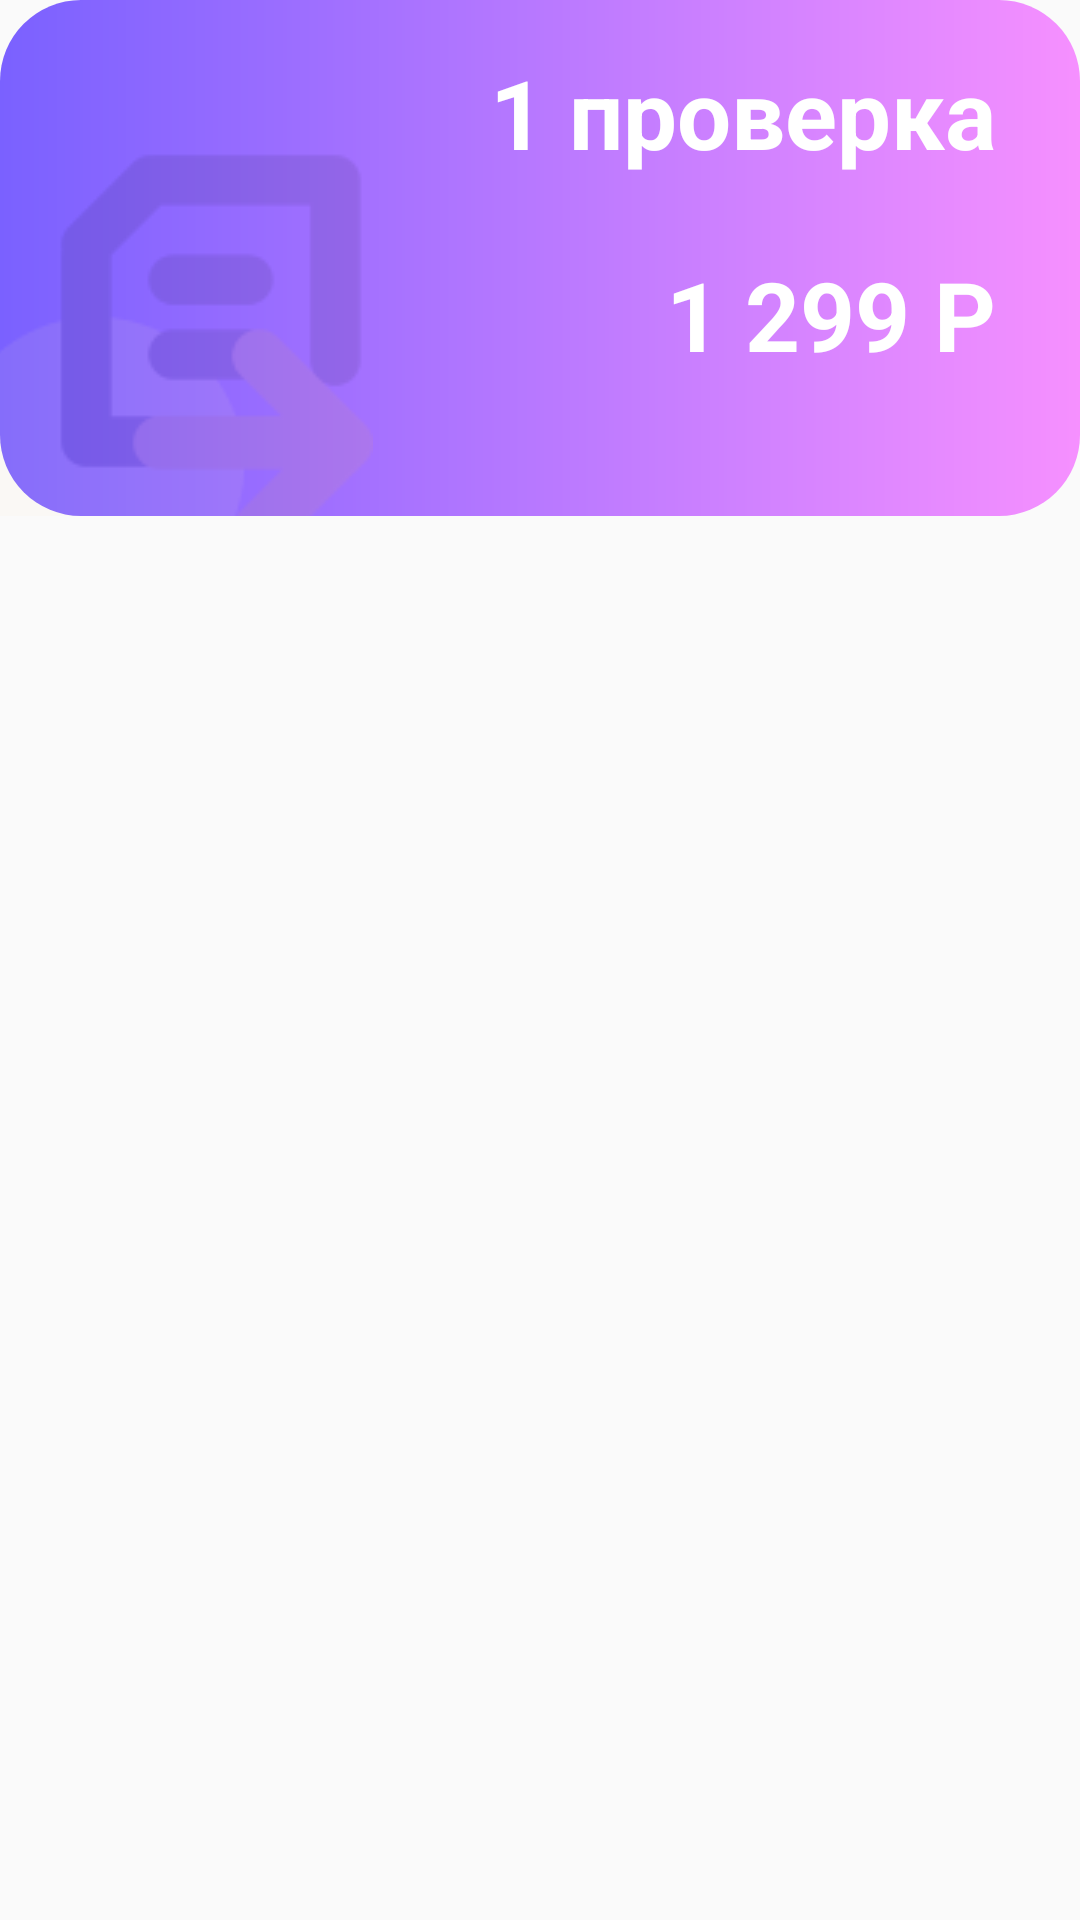

The Android layout XML behind this screen, and the referenced resources:
<!-- AndroidManifest.xml: application theme AppTheme -->
<!-- res/layout/layout_shop_item.xml -->
<?xml version="1.0" encoding="utf-8"?>
<FrameLayout xmlns:android="http://schemas.android.com/apk/res/android"
    android:orientation="vertical" android:layout_width="match_parent"
    android:layout_height="192dp">

    <FrameLayout android:id="@+id/flShopItem"
        android:layout_width="match_parent"
        android:layout_height="172dp"
        android:background="@drawable/shop_item_backdrop">

        <ImageView
            android:layout_width="wrap_content"
            android:layout_height="wrap_content"
            android:layout_marginTop="20dp"
            android:layout_marginBottom="-33dp"
            android:layout_marginLeft="-18dp"
            android:layout_gravity="bottom"
            android:alpha="0.09"
            android:background="@drawable/shop_item_backdrop_image"/>
        
        <ImageView android:id="@+id/ivShopItemAdLabel"
            android:layout_width="wrap_content"
            android:layout_height="wrap_content"
            android:background="@drawable/ic_ad_label"
            android:visibility="invisible"/>

        <LinearLayout android:id="@+id/llTextContainer"
            android:layout_width="match_parent"
            android:layout_height="match_parent"
            android:orientation="vertical"
            android:paddingBottom="16dp"
            android:paddingTop="16dp"
            android:paddingEnd="28dp">

            <TextView android:id="@+id/tvShopItemTitle"
                android:layout_width="match_parent"
                android:layout_height="wrap_content"
                android:textAlignment="textEnd"
                style="@style/shopItemTitleStyle"
                android:text="1 проверка"/>

            <TextView android:id="@+id/tvShopItemDescription"
                android:layout_width="match_parent"
                android:layout_height="wrap_content"
                android:textAlignment="textEnd"
                style="@style/shopItemDescriptionStyle"
                android:text="+ отключение рекламы"
                android:visibility="invisible"/>

            <TextView android:id="@+id/tvShopItemPrice"
                android:layout_width="match_parent"
                android:layout_height="wrap_content"
                android:textAlignment="textEnd"
                style="@style/shopItemTitleStyle"
                android:text="1 299 Р"/>
        </LinearLayout>
    </FrameLayout>
</FrameLayout>
<!-- resources referenced by this layout -->
<resources>
  <!-- drawable ic_ad_label: vector/xml drawable (drawable, 2389 chars, omitted) -->
  <!-- drawable shop_item_backdrop (drawable) -->
  <?xml version="1.0" encoding="utf-8"?>
  <shape xmlns:android="http://schemas.android.com/apk/res/android">
      <solid android:color="#ffffff"/>
      <gradient
          android:startColor="#7A61FF"
          android:endColor="#F690FF">
      </gradient>
      <corners
          android:topLeftRadius="27dp"
          android:topRightRadius="27dp"
          android:bottomRightRadius="27dp"
          android:bottomLeftRadius="27dp"
      />
  </shape>
  <!-- drawable shop_item_backdrop_image: png bitmap (drawable, 4369 bytes) -->
  <style name="shopItemDescriptionStyle" parent="shopItemTextViewStyle">
          <item name="android:textSize">18sp</item>
      </style>
  <style name="shopItemTitleStyle" parent="shopItemTextViewStyle">
          <item name="android:textSize">32sp</item>
          <item name="android:textStyle">bold</item>
      </style>
  <style name="AppTheme" parent="Theme.AppCompat.Light.DarkActionBar">
          
          <item name="colorPrimary">@color/colorPrimary</item>
          <item name="colorPrimaryDark">@color/colorPrimaryDark</item>
          <item name="colorAccent">@color/colorPrimaryDark</item>
  
          <item name="bottomSheetDialogTheme">@style/AppBottomSheetDialogTheme</item>
      </style>
  <style name="shopItemTextViewStyle">
          <item name="android:textColor">@android:color/white</item>
      </style>
  <color name="colorPrimary">#8E78FF</color>
  <color name="colorPrimaryDark">#7462CE</color>
  <style name="AppBottomSheetDialogTheme" parent="Theme.Design.Light.BottomSheetDialog">
          <item name="bottomSheetStyle">@style/AppModalStyle</item>
      </style>
  <style name="AppModalStyle" parent="Widget.Design.BottomSheet.Modal">
          <item name="android:background">@drawable/layout_rounded_corners</item>
      </style>
  <!-- drawable layout_rounded_corners (drawable) -->
  <?xml version="1.0" encoding="UTF-8"?>
  <shape xmlns:android="http://schemas.android.com/apk/res/android">
      <solid android:color="#FFFFFF"/>
      <corners android:topLeftRadius="29dp" android:topRightRadius="29dp"/>
      <padding android:left="10dp" android:top="0dp" android:right="10dp" android:bottom="0dp" />
  </shape>
</resources>
